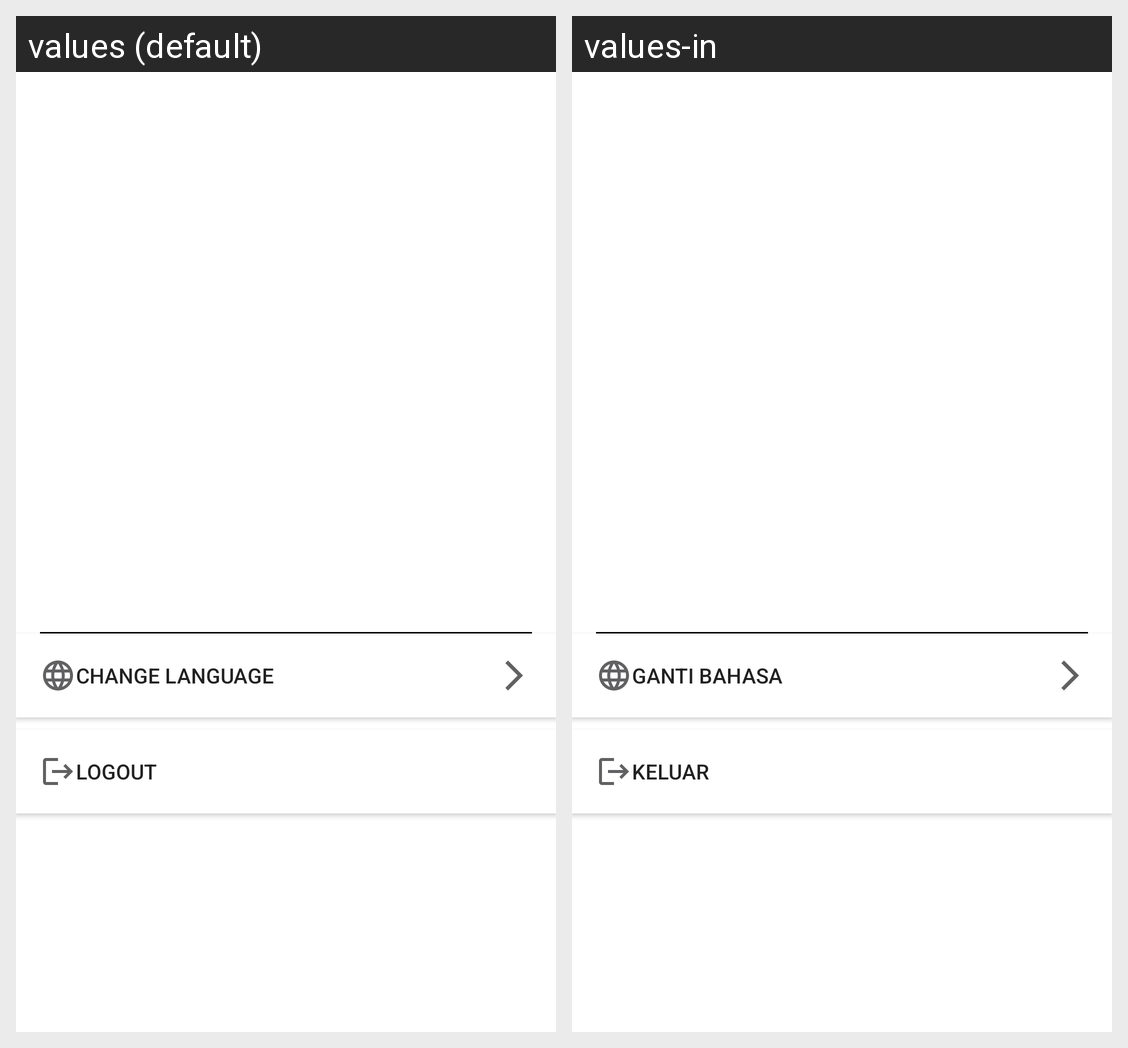

The Android screen above is rendered under two locales of the same app. Produce the string resources it draws, with the default and per-locale values.
Android screen res/layout/fragment_profile.xml rendered under 2 locales, left to right: values (default), values-in. Device: Nexus 5 (rendered at 1080×1920; each locale shown at half size, 540×960, under a caption strip naming it); theme Theme.StoryApp.
Strings drawn on this screen, with the default value and each locale's value (text and hints the layout hard-codes, and strings that could not be matched under every locale, appear in the picture but are not listed):

change_lang
  values: Change Language
  values-in: Ganti Bahasa

Logout
  values: Logout
  values-in: Keluar
